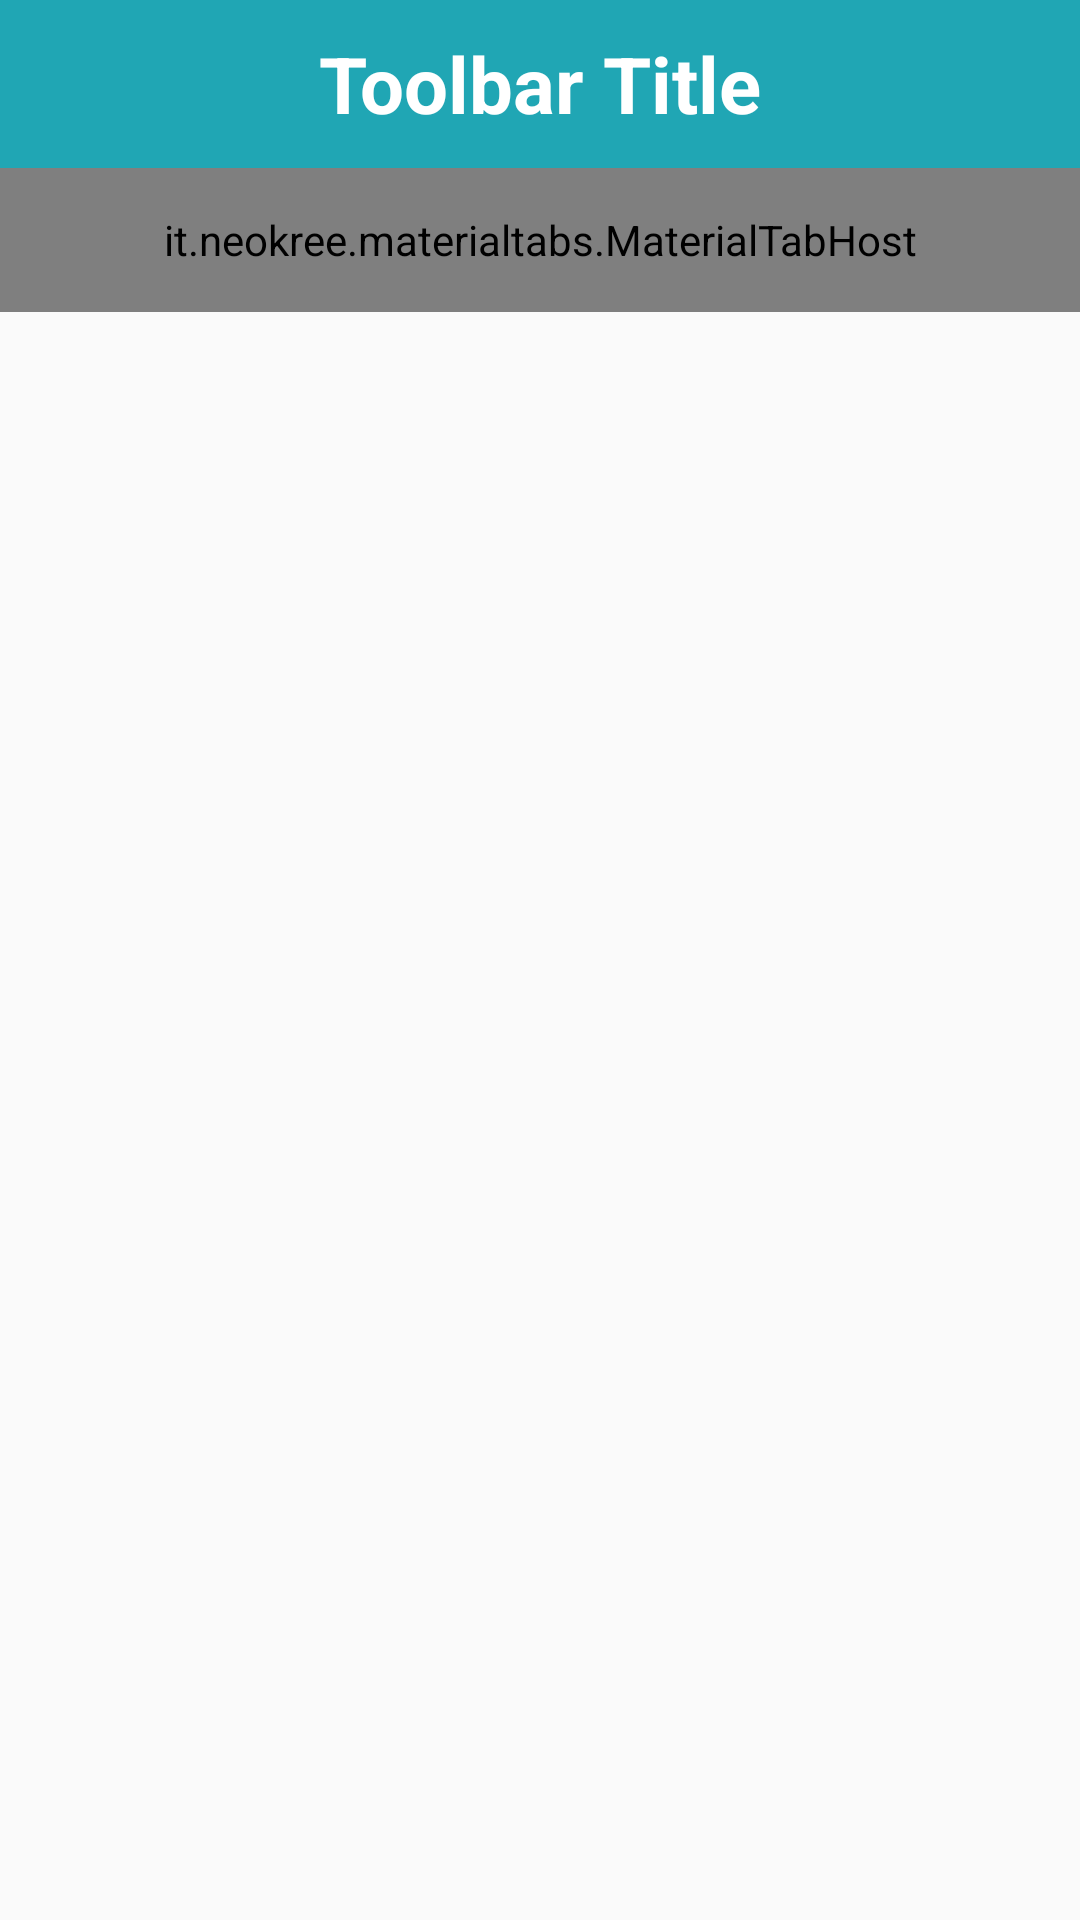

Write the Android layout XML for this screen, with the resource values it uses.
<!-- AndroidManifest.xml: application theme AppTheme.Base -->
<!-- res/layout/activity_event_page.xml -->
<LinearLayout xmlns:android="http://schemas.android.com/apk/res/android"
  xmlns:tools="http://schemas.android.com/tools"
  xmlns:app="http://schemas.android.com/apk/res-auto"
              android:orientation="vertical"
  android:layout_width="match_parent"
  android:layout_height="match_parent"
  android:id="@+id/drawerlayout">


  <LinearLayout
    android:orientation="vertical"
    android:fitsSystemWindows="true"
    android:layout_width="match_parent"
    android:layout_height="match_parent"
    tools:context=".EventPage">

    <include layout="@layout/toolbar"
             android:id="@+id/toolbar"/>

    <it.neokree.materialtabs.MaterialTabHost
      android:id="@+id/materialTabHost"
      android:layout_width="match_parent"
      android:layout_height="48dp"
      app:textColor="@color/colorTextPrimary"
      app:primaryColor="#B2EBF2"
      app:accentColor="@color/colorAccent"
       />

    <android.support.v4.view.ViewPager
      android:layout_width="match_parent"
      android:layout_height="wrap_content"
      android:id="@+id/pager">

    </android.support.v4.view.ViewPager>
  </LinearLayout>
</LinearLayout>
<!-- res/layout/toolbar.xml (included above) -->
<?xml version="1.0" encoding="utf-8"?>
<android.support.v7.widget.Toolbar xmlns:android="http://schemas.android.com/apk/res/android"
  xmlns:app="http://schemas.android.com/apk/res-auto"
  android:layout_width="match_parent"
  android:textColor="#fff"
  android:layout_height="wrap_content"
  android:background="@color/nativeGreen"
  app:theme="@style/ToolBarThem"
  app:popupTheme="@style/ThemeOverlay.AppCompat.Light"

 >
  <TextView
    android:textStyle="bold"
    android:textSize="26sp"
    android:layout_width="wrap_content"
    android:layout_height="wrap_content"
    android:text="Toolbar Title"
    android:textColor="#fff"
    android:layout_gravity="center"
    android:id="@+id/toolbar_title" />
</android.support.v7.widget.Toolbar>
<!-- resources referenced by this layout -->
<resources>
  <color name="colorAccent">#9E9E9E</color>
  <color name="colorTextPrimary">#212121</color>
  <color name="nativeGreen">#20A6B4</color>
  <style name="ToolBarThem" parent="Theme.AppCompat.Light.NoActionBar" />
  <style name="AppTheme.Base" parent="Theme.AppCompat.Light.NoActionBar">
      <item name="colorPrimary">#0097A7</item>
      <item name="colorPrimaryDark">#60009688</item>
      <item name="colorAccent">#607D8B</item>
      <item name="android:divider">#B6B6B6</item>
      <item name="android:textColorPrimary">#212121</item>
      <item name="android:textColorSecondary">#727272</item>
      <item name="android:windowTranslucentStatus">true</item>
      <item name="android:windowTranslucentNavigation">true</item>
    </style>
</resources>
